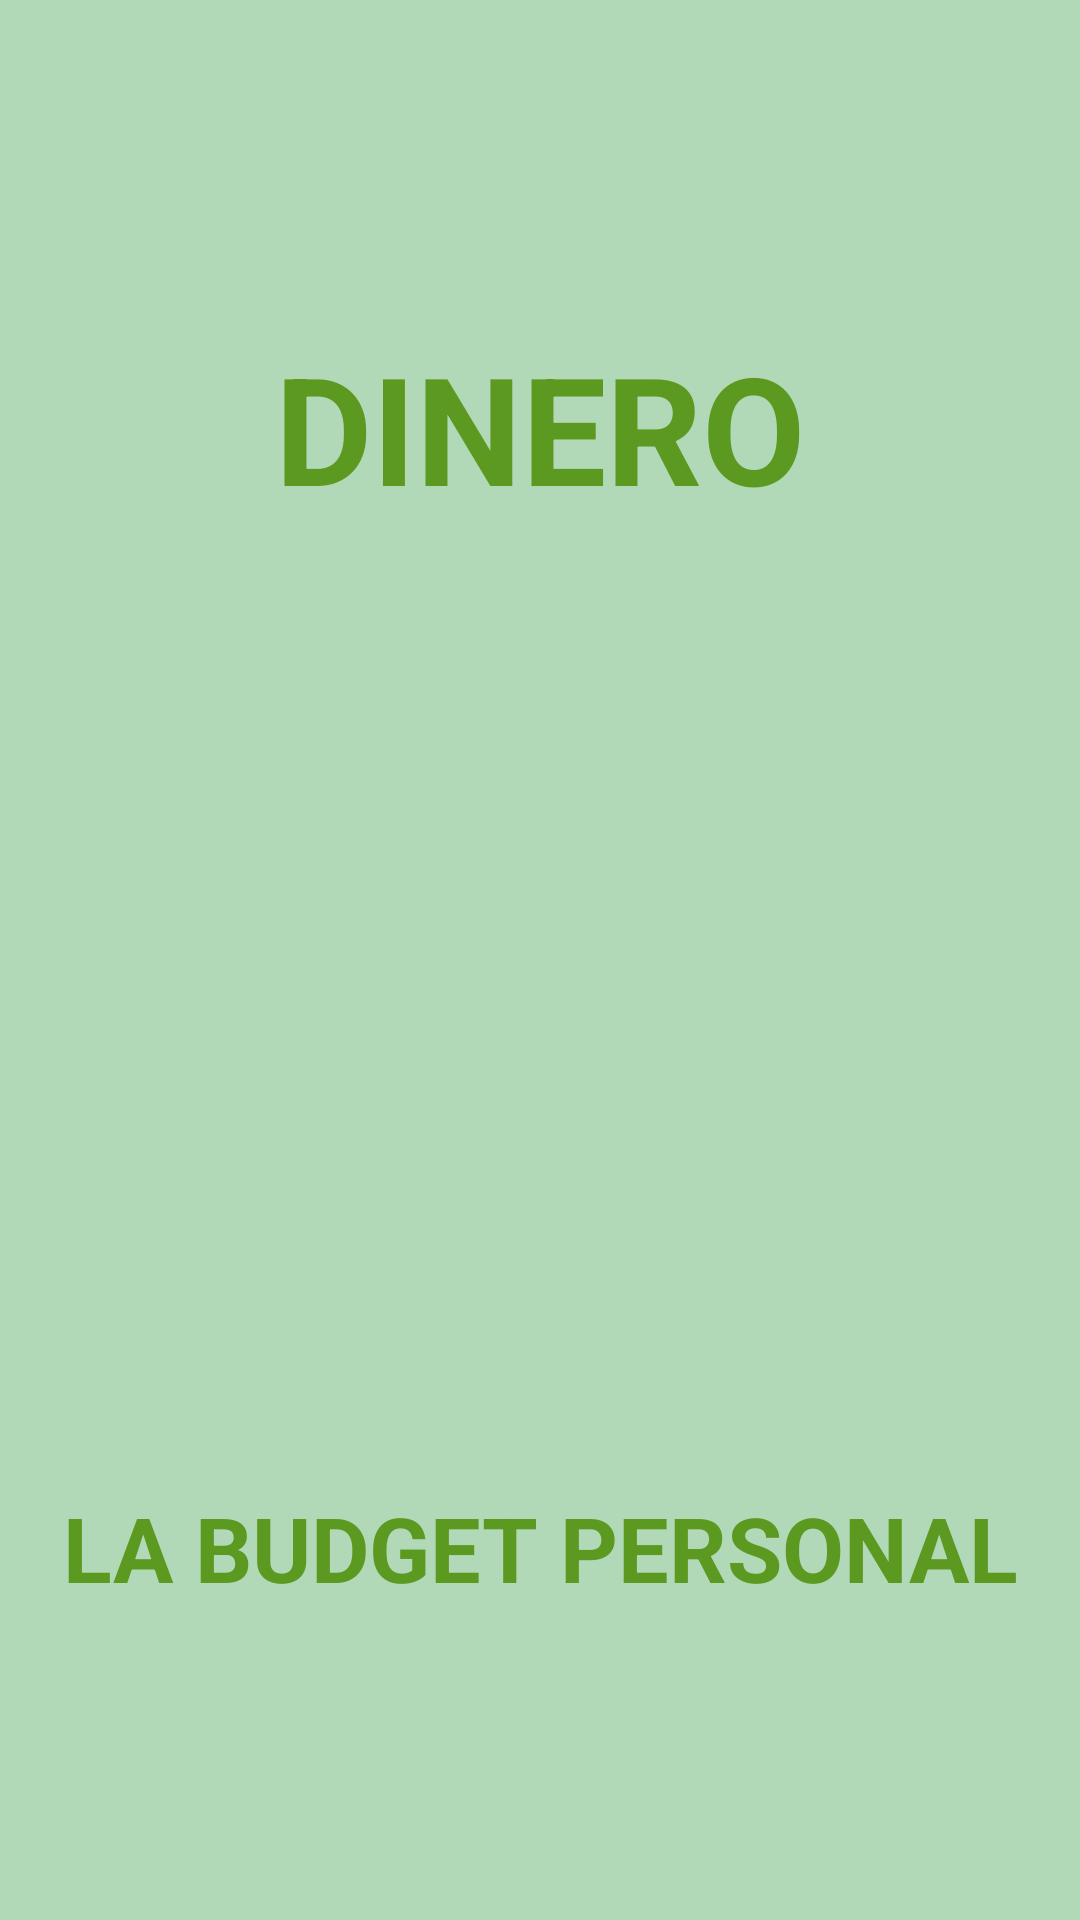

Reconstruct the res/layout file that produces this screen, plus the resources it refers to.
<!-- AndroidManifest.xml: application theme Theme.Assignment2_PROG7313 -->
<!-- res/layout/activity_splash.xml -->
<?xml version="1.0" encoding="utf-8"?>
<RelativeLayout xmlns:android="http://schemas.android.com/apk/res/android"
    android:layout_width="match_parent"
    android:layout_height="match_parent"
    android:background="#b1d9b7"
    android:gravity="center">

    
    <TextView
        android:id="@+id/textView"
        android:layout_width="match_parent"
        android:layout_height="wrap_content"
        android:layout_alignParentTop="true"
        android:layout_marginTop="5dp"
        android:fontFamily="sans-serif"
        android:text="DINERO"
        android:textAlignment="center"
        android:textColor="#5C9920"
        android:textSize="50sp"
        android:textStyle="bold" />

    
    <ImageView
        android:id="@+id/splashLogo"
        android:layout_width="400dp"
        android:layout_height="300dp"
        android:layout_below="@id/textView"
        android:layout_centerHorizontal="true"
        android:layout_marginTop="10dp"
        android:src="@mipmap/splash_screen_round" />

    
    <TextView
        android:id="@+id/textView2"
        android:layout_width="match_parent"
        android:layout_height="wrap_content"
        android:layout_below="@id/splashLogo"
        android:layout_marginTop="10dp"
        android:fontFamily="sans-serif"
        android:text="LA BUDGET PERSONAL"
        android:textAlignment="center"
        android:textColor="#5C9920"
        android:textSize="30sp"
        android:textStyle="bold" />

</RelativeLayout>
<!-- resources referenced by this layout -->
<resources>
  <!-- mipmap splash_screen_round (mipmap-anydpi-v26) -->
  <?xml version="1.0" encoding="utf-8"?>
  <adaptive-icon xmlns:android="http://schemas.android.com/apk/res/android">
  
      <foreground android:drawable="@mipmap/splash_screen_foreground"/>
  </adaptive-icon>
  <style name="Theme.Assignment2_PROG7313" parent="Base.Theme.Assignment2_PROG7313" />
  <style name="Base.Theme.Assignment2_PROG7313" parent="Theme.Material3.DayNight.NoActionBar">
          
      </style>
</resources>
